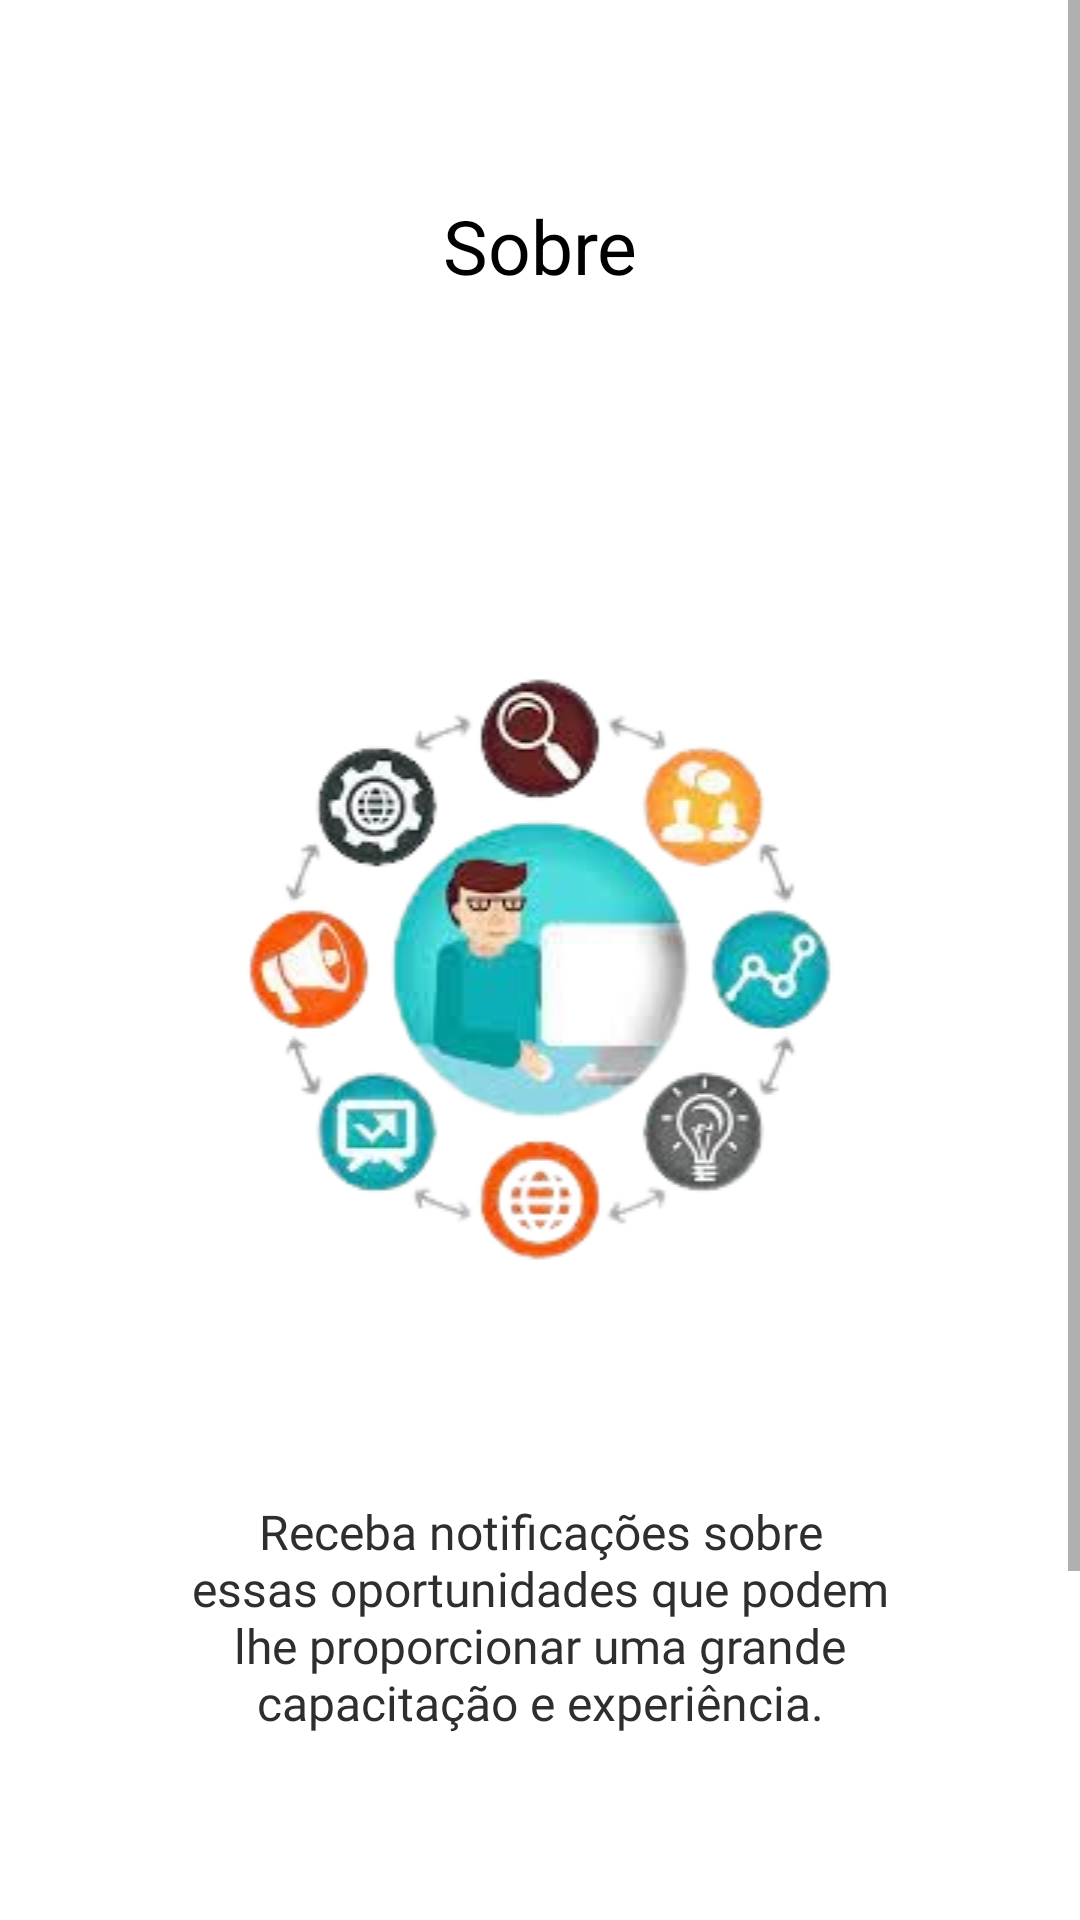

This screen was rendered from an Android layout file. Write that file and the resources it references.
<!-- AndroidManifest.xml: application theme Theme.EducApoio -->
<!-- res/layout/activity_splash4.xml -->
<?xml version="1.0" encoding="utf-8"?>
<ScrollView xmlns:android="http://schemas.android.com/apk/res/android"
    xmlns:tools="http://schemas.android.com/tools"
    xmlns:app="http://schemas.android.com/apk/res-auto"
    android:layout_width="match_parent"
    android:layout_height="match_parent"
    android:fillViewport="true">

<androidx.constraintlayout.widget.ConstraintLayout
    xmlns:android="http://schemas.android.com/apk/res/android"
    xmlns:tools="http://schemas.android.com/tools"
    xmlns:app="http://schemas.android.com/apk/res-auto"
    android:layout_width="match_parent"
    android:layout_height="match_parent"
    android:background="@color/white"
    tools:context=".splash4">

    <TextView
        android:id="@+id/textotitulo"
        android:layout_width="match_parent"
        android:layout_height="wrap_content"
        android:layout_marginTop="65dp"
        android:text="Sobre"
        android:textColor="@color/black"
        android:textAlignment="center"
        android:textSize="25sp"
        app:layout_constraintEnd_toEndOf="parent"
        app:layout_constraintHorizontal_bias="0.0"
        app:layout_constraintStart_toStartOf="parent"
        app:layout_constraintTop_toTopOf="parent" />


    <ImageView
        android:id="@+id/imagem1"
        android:layout_width="match_parent"
        android:layout_height="wrap_content"
        android:layout_marginTop="120dp"
        android:src="@drawable/imagem3"
        app:layout_constraintEnd_toEndOf="parent"
        app:layout_constraintHorizontal_bias="0.0"
        app:layout_constraintStart_toStartOf="parent"
        app:layout_constraintTop_toBottomOf="@id/textotitulo" />

    <TextView
        android:id="@+id/texto2"
        android:layout_width="match_parent"
        android:layout_height="wrap_content"
        android:layout_marginStart="45dp"
        android:layout_marginTop="72dp"
        android:layout_marginEnd="45dp"
        android:fontFamily="@font/poppins_regular"
        android:text="Receba notificações sobre essas oportunidades que podem lhe proporcionar uma grande capacitação e experiência."
        android:textColor="#2E2E2E"
        android:textAlignment="center"
        android:textSize="16sp"
        app:layout_constraintEnd_toEndOf="parent"
        app:layout_constraintHorizontal_bias="1.0"
        app:layout_constraintStart_toStartOf="parent"
        app:layout_constraintTop_toBottomOf="@id/imagem1" />

    <ImageView
        android:id="@+id/ponto11"
        android:layout_width="match_parent"
        android:layout_height="wrap_content"
        android:layout_marginTop="72dp"
        android:src="@drawable/ponto3"
        app:layout_constraintEnd_toEndOf="parent"
        app:layout_constraintHorizontal_bias="0.0"
        app:layout_constraintStart_toStartOf="parent"
        app:layout_constraintTop_toBottomOf="@+id/texto2"
        app:layout_editor_absoluteY="642dp"
        />

    <Button
        android:id="@+id/continuar"
        android:layout_width="wrap_content"
        android:layout_height="wrap_content"
        android:layout_marginStart="200dp"
        android:layout_marginTop="72dp"
        android:layout_marginEnd="45dp"
        android:text="Continue"
        android:textAllCaps="false"
        android:textColor="@color/white"
        android:padding="10dp"
        android:background="@drawable/bg_editbottom"
        app:backgroundTint="@null"
        app:layout_constraintBottom_toBottomOf="parent"
        app:layout_constraintEnd_toEndOf="parent"
        app:layout_constraintHorizontal_bias="1.0"
        app:layout_constraintStart_toStartOf="parent"
        app:layout_constraintTop_toBottomOf="@+id/ponto11"
        app:layout_editor_absoluteY="700dp" />

    <Button
        android:id="@+id/voltar"
        android:layout_width="wrap_content"
        android:layout_height="wrap_content"
        android:layout_marginStart="45dp"
        android:layout_marginTop="72dp"
        android:layout_marginEnd="300dp"
        android:text="Voltar"
        android:textAllCaps="false"
        android:textColor="#841FFD"
        android:background="@drawable/bg_editbottomvoltar"
        app:backgroundTint="@null"
        android:padding="10dp"
        app:layout_constraintBottom_toBottomOf="parent"
        app:layout_constraintEnd_toEndOf="parent"
        app:layout_constraintHorizontal_bias="0.0"
        app:layout_constraintStart_toStartOf="parent"
        app:layout_constraintTop_toBottomOf="@+id/ponto11"
        app:layout_editor_absoluteY="700dp" />

  </androidx.constraintlayout.widget.ConstraintLayout>
</ScrollView>
<!-- resources referenced by this layout -->
<resources>
  <color name="black">#FF000000</color>
  <color name="white">#FFFFFFFF</color>
  <!-- drawable bg_editbottom (drawable) -->
  <?xml version="1.0" encoding="utf-8"?>
  <shape xmlns:android="http://schemas.android.com/apk/res/android"
      android:shape="rectangle">
      <solid android:color="#841FFD"/>
      <corners android:radius="10dp"/>
  
  </shape>
  <!-- drawable bg_editbottomvoltar (drawable) -->
  <?xml version="1.0" encoding="utf-8"?>
  <shape xmlns:android="http://schemas.android.com/apk/res/android"
      android:shape="rectangle">
  
      <solid android:color="#F5F7FB"/>
      <corners android:radius="10dp"/>
  
  
  </shape>
  <!-- drawable imagem3: png bitmap (drawable, 57657 bytes) -->
  <!-- drawable ponto3: png bitmap (drawable, 445 bytes) -->
  <style name="Theme.EducApoio" parent="Theme.MaterialComponents.DayNight.NoActionBar">
          <item name="colorPrimary">@color/background_primary</item>
          <item name="android:windowBackground">@color/background_primary</item>
      </style>
  <color name="background_primary">#F2F2F2</color>
</resources>
